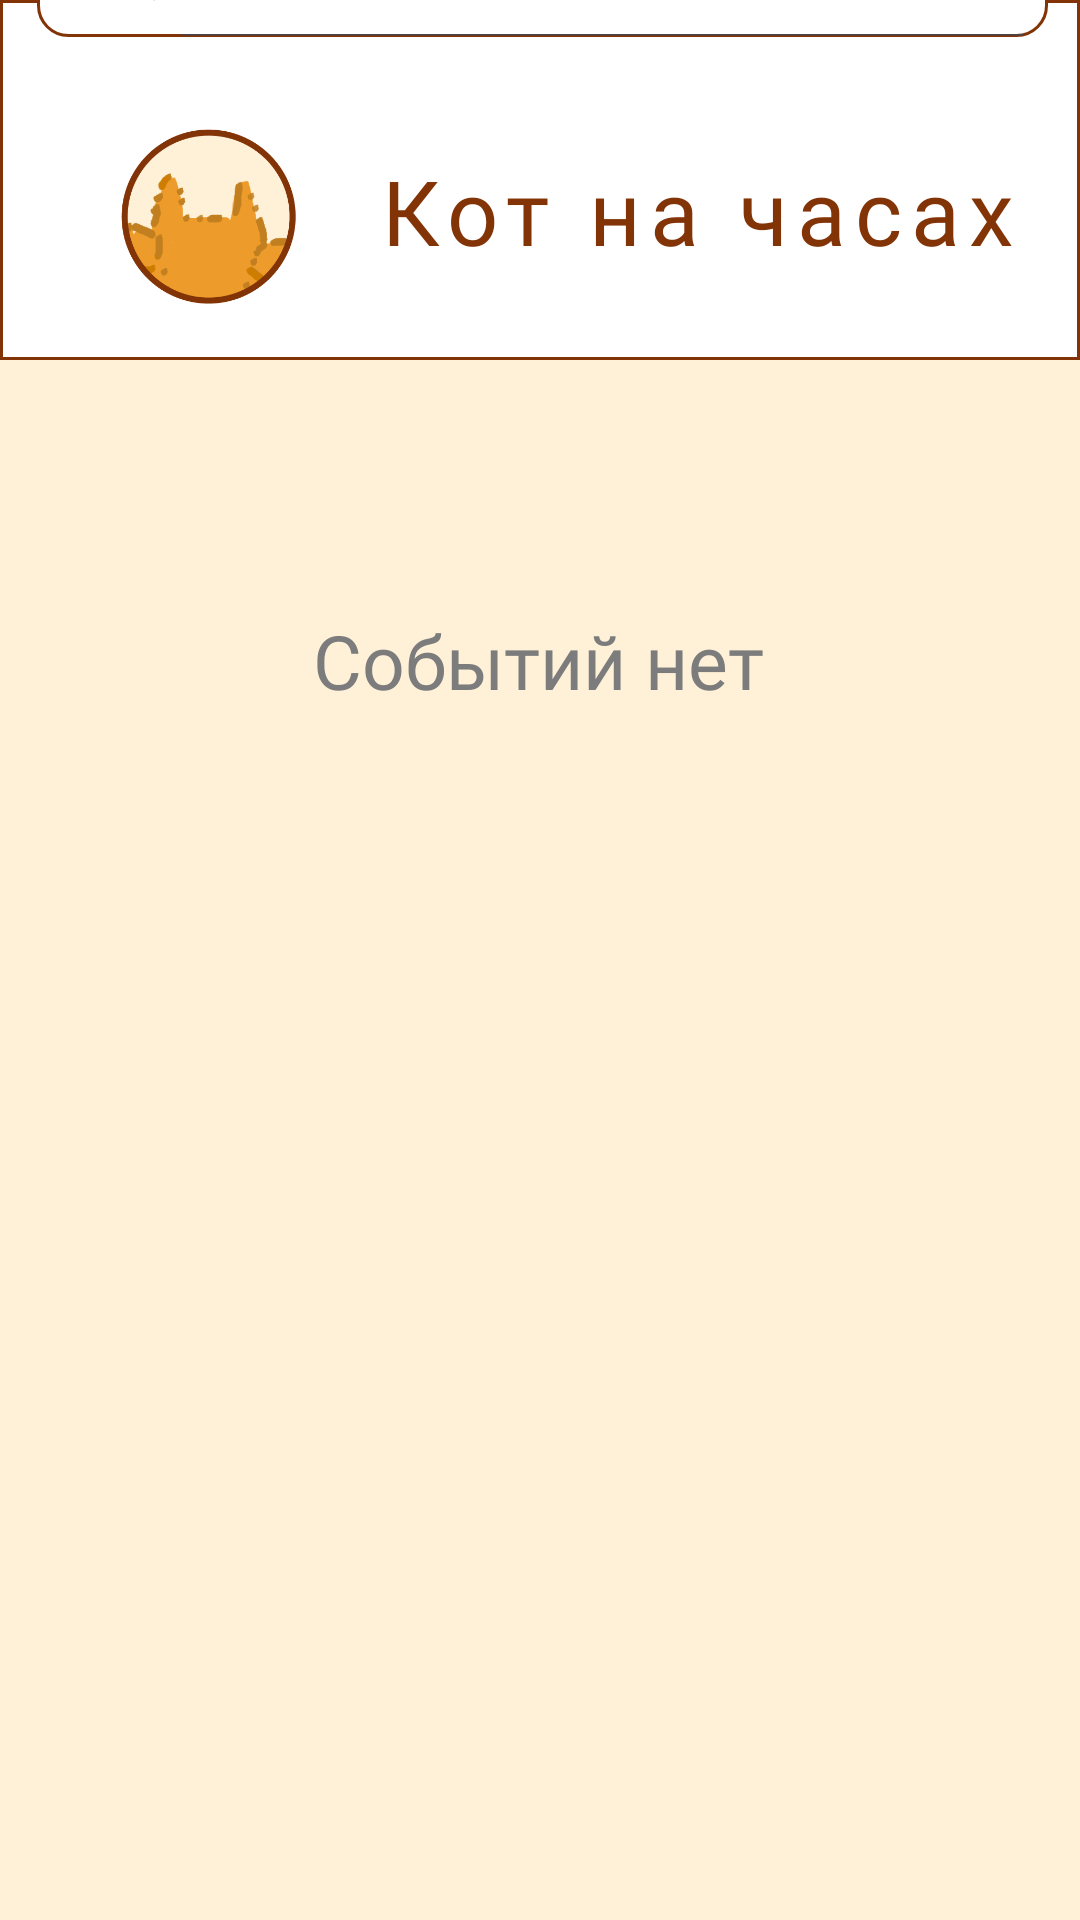

Reconstruct the res/layout file that produces this screen, plus the resources it refers to.
<!-- AndroidManifest.xml: application theme Theme.Cat_on_clock -->
<!-- res/layout/activity_find_event.xml -->
<?xml version="1.0" encoding="utf-8"?>
<androidx.constraintlayout.widget.ConstraintLayout
    xmlns:android="http://schemas.android.com/apk/res/android"
    xmlns:tools="http://schemas.android.com/tools"
    xmlns:app="http://schemas.android.com/apk/res-auto"
    android:id="@+id/main"
    android:layout_width="match_parent"
    android:layout_height="match_parent"
    tools:context=".FindEventActivity"
    android:background="@color/screenBackground">


    <LinearLayout
        android:id="@+id/linearLayout2"
        android:layout_width="match_parent"
        android:layout_height="120dp"
        android:background="@drawable/header_for_cat"
        android:orientation="horizontal"
        app:layout_constraintEnd_toEndOf="parent"
        app:layout_constraintHorizontal_bias="0.0"
        app:layout_constraintStart_toStartOf="parent"
        app:layout_constraintTop_toTopOf="parent">

        <ImageView
            android:id="@+id/imageView7"
            android:layout_width="140dp"
            android:layout_height="140dp"
            android:layout_marginBottom="2dp"
            android:src="@drawable/cat_in_circle"
            app:layout_constraintBottom_toBottomOf="parent"
            app:layout_constraintStart_toStartOf="parent"
            app:layout_constraintTop_toTopOf="parent" />

        <TextView
            android:id="@+id/textView8"
            android:layout_width="wrap_content"
            android:layout_height="wrap_content"
            android:layout_marginStart="-15dp"
            android:layout_marginTop="50dp"
            android:fontFamily="@font/amatic_sc_bold"
            android:letterSpacing="0.1"
            android:text="@string/сat_on_clock"
            android:textAlignment="center"
            android:textColor="@color/titleCatOnClock"
            android:textSize="30sp" />

        <ImageView
            android:id="@+id/imageView8"
            android:layout_width="35dp"
            android:layout_height="35dp"
            android:layout_marginStart="80dp"
            android:layout_marginTop="55dp"
            android:src="@drawable/burger" />

    </LinearLayout>

    <TextView
        android:id="@+id/textView9"
        android:layout_width="wrap_content"
        android:layout_height="wrap_content"
        android:layout_marginStart="40dp"
        android:layout_marginTop="50dp"
        android:layout_marginBottom="20dp"
        android:fontFamily="@font/montserrat"
        android:text="@string/find_event"
        android:textSize="25sp"
        app:layout_constraintBottom_toTopOf="@+id/searchView"
        app:layout_constraintStart_toStartOf="parent"
        app:layout_constraintTop_toBottomOf="@+id/linearLayout2"
        app:layout_constraintVertical_bias="0.541" />

    <SearchView
        android:iconifiedByDefault="false"
        android:id="@+id/searchView"
        android:layout_width="337dp"
        android:layout_height="41dp"
        android:layout_marginBottom="628dp"
        android:background="@drawable/search_bar"
        android:queryHint="@string/search"
        app:layout_constraintBottom_toBottomOf="parent"
        app:layout_constraintEnd_toEndOf="parent"
        app:layout_constraintHorizontal_bias="0.54"
        app:layout_constraintStart_toStartOf="parent" />

    <TextView
        android:textColor="@color/gray_color"
        android:id="@+id/textView10"
        android:layout_width="wrap_content"
        android:layout_height="wrap_content"
        android:fontFamily="@font/montserrat"
        android:text="@string/no_event"
        android:textSize="25sp"
        app:layout_constraintBottom_toBottomOf="parent"
        app:layout_constraintEnd_toEndOf="parent"
        app:layout_constraintHorizontal_bias="0.497"
        app:layout_constraintStart_toStartOf="parent"
        app:layout_constraintTop_toBottomOf="@+id/searchView"
        app:layout_constraintVertical_bias="0.322" />


</androidx.constraintlayout.widget.ConstraintLayout>
<!-- resources referenced by this layout -->
<resources>
  <color name="gray_color">#7C7C7C</color>
  <color name="screenBackground">#FFF1D8</color>
  <color name="titleCatOnClock">#823406</color>
  <!-- drawable burger: png bitmap (drawable, 153 bytes) -->
  <!-- drawable cat_in_circle: png bitmap (drawable, 32067 bytes) -->
  <!-- drawable header_for_cat (drawable) -->
  <?xml version="1.0" encoding="utf-8"?>
  <shape xmlns:android="http://schemas.android.com/apk/res/android">
      <stroke
          android:width="1dp"
          android:color="#823406"
          />
      <solid android:color="#FFFFFF" />
  </shape>
  <!-- drawable search_bar (drawable) -->
  <?xml version="1.0" encoding="utf-8"?>
  <shape xmlns:android="http://schemas.android.com/apk/res/android">
      <corners android:radius="10dp"/>
      <stroke
          android:width="1dp"
          android:color="#823406"
          />
      <solid android:color="#FFFFFF" />
  
  </shape>
  <string name="find_event">Найти событие</string>
  <string name="no_event">Событий нет</string>
  <string name="search">Поиск</string>
  <style name="Theme.Cat_on_clock" parent="Base.Theme.Cat_on_clock" />
  <style name="Base.Theme.Cat_on_clock" parent="Theme.Material3.DayNight.NoActionBar">
          
          
      </style>
</resources>
